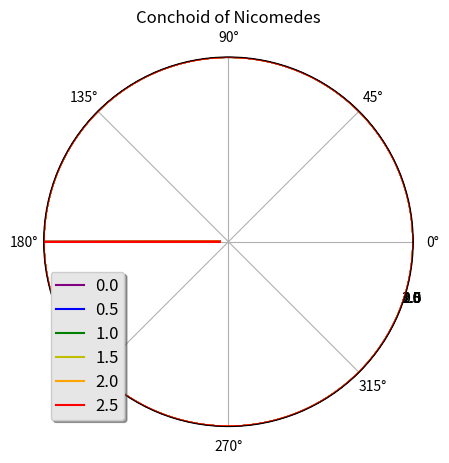

The script that saved this image:
#!/usr/bin/env python3

import numpy as np
import matplotlib.pyplot as plt

def conchoid(b):
	theta = np.arange(-np.pi, np.pi, 0.001)
	a = float(b * 0.5)
	r1 = 1.0/np.sin(theta)+a
	r2 = 1.0/np.sin(theta)-a
	gc= colors[b]
	labels = str(a)
	ax.plot(theta, r1, color = gc, label = labels)
	ax.plot(theta, r2, color = gc)
	return

colors = ['purple', 'b', 'g', 'y', 'orange', 'r']
ax = plt.subplot(111, projection='polar')
for b in list(range(6)):
	conchoid(b)
ax.set_rmax(3)
ax.set_rticks([0.5,1,1.5,2,2.5,3])
ax.set_rlabel_position(-20)
ax.grid(True)
ax.set_title("Conchoid of Nicomedes")
legend = ax.legend(loc='lower left', shadow=True)
frame = legend.get_frame()
frame.set_facecolor('0.90')
for label in legend.get_texts():
	label.set_fontsize('large')
for label in legend.get_lines():
	label.set_linewidth(1.5)
plt.show()
